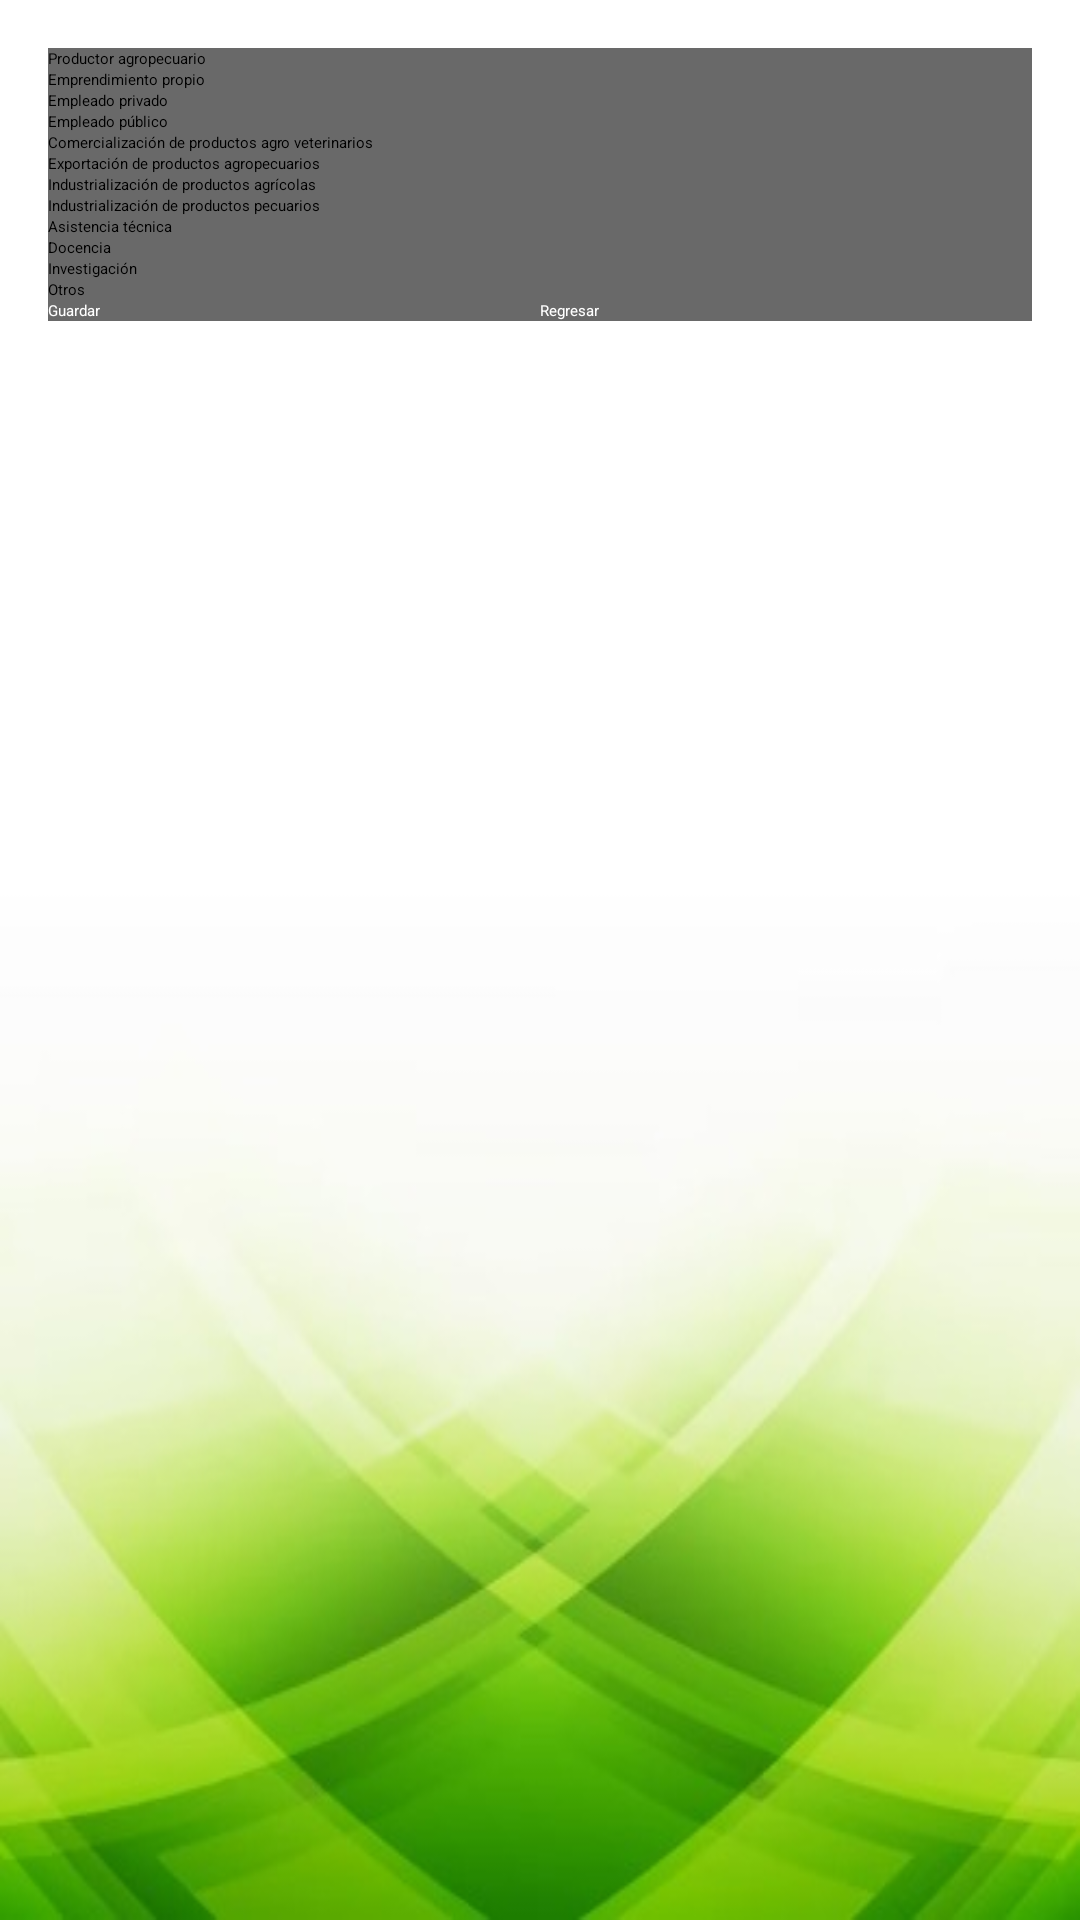

The Android layout XML behind this screen, and the referenced resources:
<!-- AndroidManifest.xml: application theme Theme.SaveGoogleSheets -->
<!-- res/layout/activity_formulario_profesional.xml -->
<?xml version="1.0" encoding="utf-8"?>
<ScrollView
    xmlns:android="http://schemas.android.com/apk/res/android"
    android:layout_width="match_parent"
    android:layout_height="match_parent"
    android:padding="16dp"

    android:background="@drawable/fondo_principal">

    <LinearLayout
        android:layout_width="match_parent"
        android:layout_height="wrap_content"
        android:orientation="vertical"
        android:background="#96000000">

        
        <CheckBox
            android:id="@+id/checkBoxProductor"
            android:layout_width="wrap_content"
            android:layout_height="wrap_content"
            android:text="Productor agropecuario" />

        <CheckBox
            android:id="@+id/checkBoxEmprendimiento"
            android:layout_width="wrap_content"
            android:layout_height="wrap_content"
            android:text="Emprendimiento propio" />

        <CheckBox
            android:id="@+id/checkBoxEmpleadoPrivado"
            android:layout_width="wrap_content"
            android:layout_height="wrap_content"
            android:text="Empleado privado" />

        <CheckBox
            android:id="@+id/checkBoxEmpleadoPublico"
            android:layout_width="wrap_content"
            android:layout_height="wrap_content"
            android:text="Empleado público" />

        <CheckBox
            android:id="@+id/checkBoxComercializacion"
            android:layout_width="wrap_content"
            android:layout_height="wrap_content"
            android:text="Comercialización de productos agro veterinarios" />

        <CheckBox
            android:id="@+id/checkBoxExportacion"
            android:layout_width="wrap_content"
            android:layout_height="wrap_content"
            android:text="Exportación de productos agropecuarios" />

        <CheckBox
            android:id="@+id/checkBoxIndustrializacionAgricola"
            android:layout_width="wrap_content"
            android:layout_height="wrap_content"
            android:text="Industrialización de productos agrícolas" />

        <CheckBox
            android:id="@+id/checkBoxIndustrializacionPecuarios"
            android:layout_width="wrap_content"
            android:layout_height="wrap_content"
            android:text="Industrialización de productos pecuarios" />

        <CheckBox
            android:id="@+id/checkBoxAsistenciaTecnica"
            android:layout_width="wrap_content"
            android:layout_height="wrap_content"
            android:text="Asistencia técnica" />

        <CheckBox
            android:id="@+id/checkBoxDocencia"
            android:layout_width="wrap_content"
            android:layout_height="wrap_content"
            android:text="Docencia" />

        <CheckBox
            android:id="@+id/checkBoxInvestigacion"
            android:layout_width="wrap_content"
            android:layout_height="wrap_content"
            android:text="Investigación" />

        
        <CheckBox
            android:id="@+id/checkBoxOtros"
            android:layout_width="wrap_content"
            android:layout_height="wrap_content"
            android:text="Otros" />

        <EditText
            android:id="@+id/editTextOtros"
            android:layout_width="match_parent"
            android:layout_height="wrap_content"
            android:hint="Ingresa otros detalles"
            android:visibility="gone" />

        
        <LinearLayout
            android:layout_width="match_parent"
            android:layout_height="wrap_content"
            android:orientation="horizontal">

            <Button
                android:id="@+id/botonGuardar"
                android:layout_width="0dp"
                android:layout_height="wrap_content"
                android:layout_weight="1"
                android:text="Guardar"
                android:textColor="@color/white"
                android:backgroundTint="#43a047"/>

            <Button
                android:id="@+id/botonRegresar"
                android:layout_width="0dp"
                android:layout_height="wrap_content"
                android:layout_weight="1"
                android:text="Regresar"
                android:textColor="@color/white"
                android:backgroundTint="#43a047"/>

        </LinearLayout>
    </LinearLayout>
</ScrollView>
<!-- resources referenced by this layout -->
<resources>
  <color name="white">#FFFFFFFF</color>
  <!-- drawable fondo_principal: jpg bitmap (drawable, 17425 bytes) -->
</resources>
